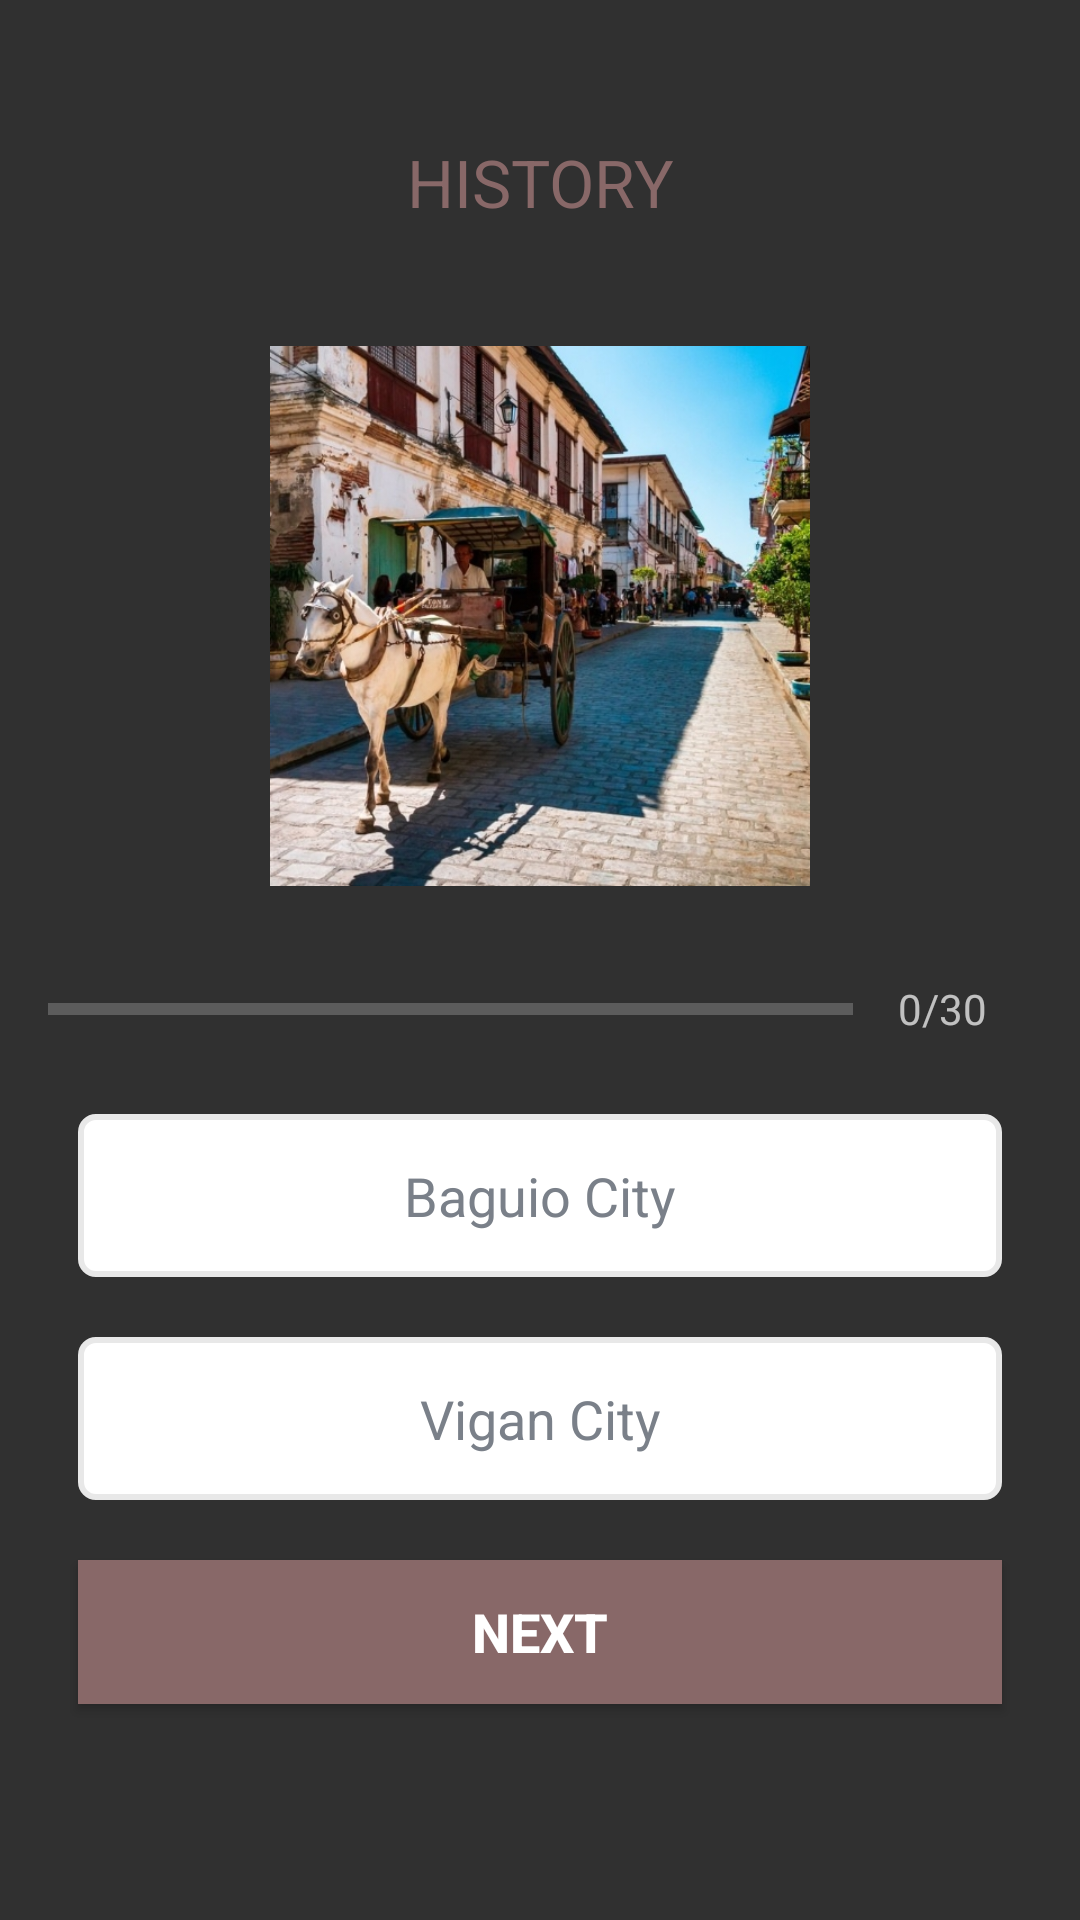

This screen was rendered from an Android layout file. Write that file and the resources it references.
<!-- AndroidManifest.xml: activity theme Theme.Design.NoActionBar -->
<!-- res/layout/activity_history.xml -->
<?xml version="1.0" encoding="utf-8"?>
<ScrollView xmlns:android="http://schemas.android.com/apk/res/android"
    xmlns:tools="http://schemas.android.com/tools"
    android:layout_width="match_parent"
    android:layout_height="match_parent"
    android:fillViewport="true"
    android:background="@drawable/backg2"
    tools:context=".LuzonActivity">

    <LinearLayout
        android:layout_width="match_parent"
        android:layout_height="wrap_content"
        android:orientation="vertical"
        android:layout_gravity="center"
        android:padding="16dp">

        <TextView
            android:id="@+id/tv_question"
            android:layout_width="match_parent"
            android:layout_height="wrap_content"
            android:layout_margin="30dp"
            android:gravity="center"
            android:text="HISTORY"
            android:textColor="#886868"
            android:textSize="22sp" />

        <ImageView
            android:id="@+id/iv_image"
            android:layout_width="300dp"
            android:layout_height="180dp"
            android:layout_gravity="center_horizontal"
            android:layout_marginTop="10dp"
            android:src="@drawable/vigan1" />

        <LinearLayout
            android:layout_width="match_parent"
            android:layout_height="wrap_content"
            android:layout_marginTop="16dp"
            android:gravity="center_vertical"
            android:orientation="horizontal">

            <ProgressBar
                android:id="@+id/progressBar"
                style="?android:attr/progressBarStyleHorizontal"
                android:layout_width="0dp"
                android:layout_height="wrap_content"
                android:layout_weight="1"
                android:indeterminate="false"
                android:max="30"
                android:minHeight="50dp"
                android:progress="0" />

            <TextView
                android:id="@+id/tv_progress"
                android:layout_width="wrap_content"
                android:layout_height="wrap_content"
                android:gravity="center"
                android:padding="15dp"
                android:textColorHint="#7A8089"
                android:textSize="14sp"
                android:text="0/30"/>
        </LinearLayout>

        <TextView
            android:id="@+id/tv_option1"
            android:layout_width="match_parent"
            android:layout_height="wrap_content"
            android:layout_margin="10dp"
            android:background="@drawable/default_option_border_bg"
            android:gravity="center"
            android:padding="15dp"
            android:textColor="#7A8089"
            android:textSize="18sp"
            android:text="Baguio City"
            />
        <TextView
            android:id="@+id/tv_option2"
            android:layout_width="match_parent"
            android:layout_height="wrap_content"
            android:layout_margin="10dp"
            android:background="@drawable/default_option_border_bg"
            android:gravity="center"
            android:padding="15dp"
            android:textColor="#7A8089"
            android:textSize="18sp"
            android:text="Vigan City"
            />

        <Button
            android:id="@+id/btnNext"
            android:layout_width="match_parent"
            android:layout_height="wrap_content"
            android:layout_margin="10dp"
            android:background="#886868"
            android:text="NEXT"
            android:textSize="18sp"
            android:textStyle="bold" />
    </LinearLayout>
</ScrollView>
<!-- resources referenced by this layout -->
<resources>
  <!-- drawable default_option_border_bg (drawable) -->
  <?xml version="1.0" encoding="utf-8"?>
  <shape xmlns:android="http://schemas.android.com/apk/res/android"
      android:shape="rectangle">
  
      <stroke
          android:width="2dp"
          android:color="#E8E8E8"/>
      <solid android:color="@android:color/white"/>
  
      <corners android:radius="5dp"/>
  </shape>
  <!-- drawable vigan1: jpg bitmap (drawable, 220154 bytes) -->
</resources>
